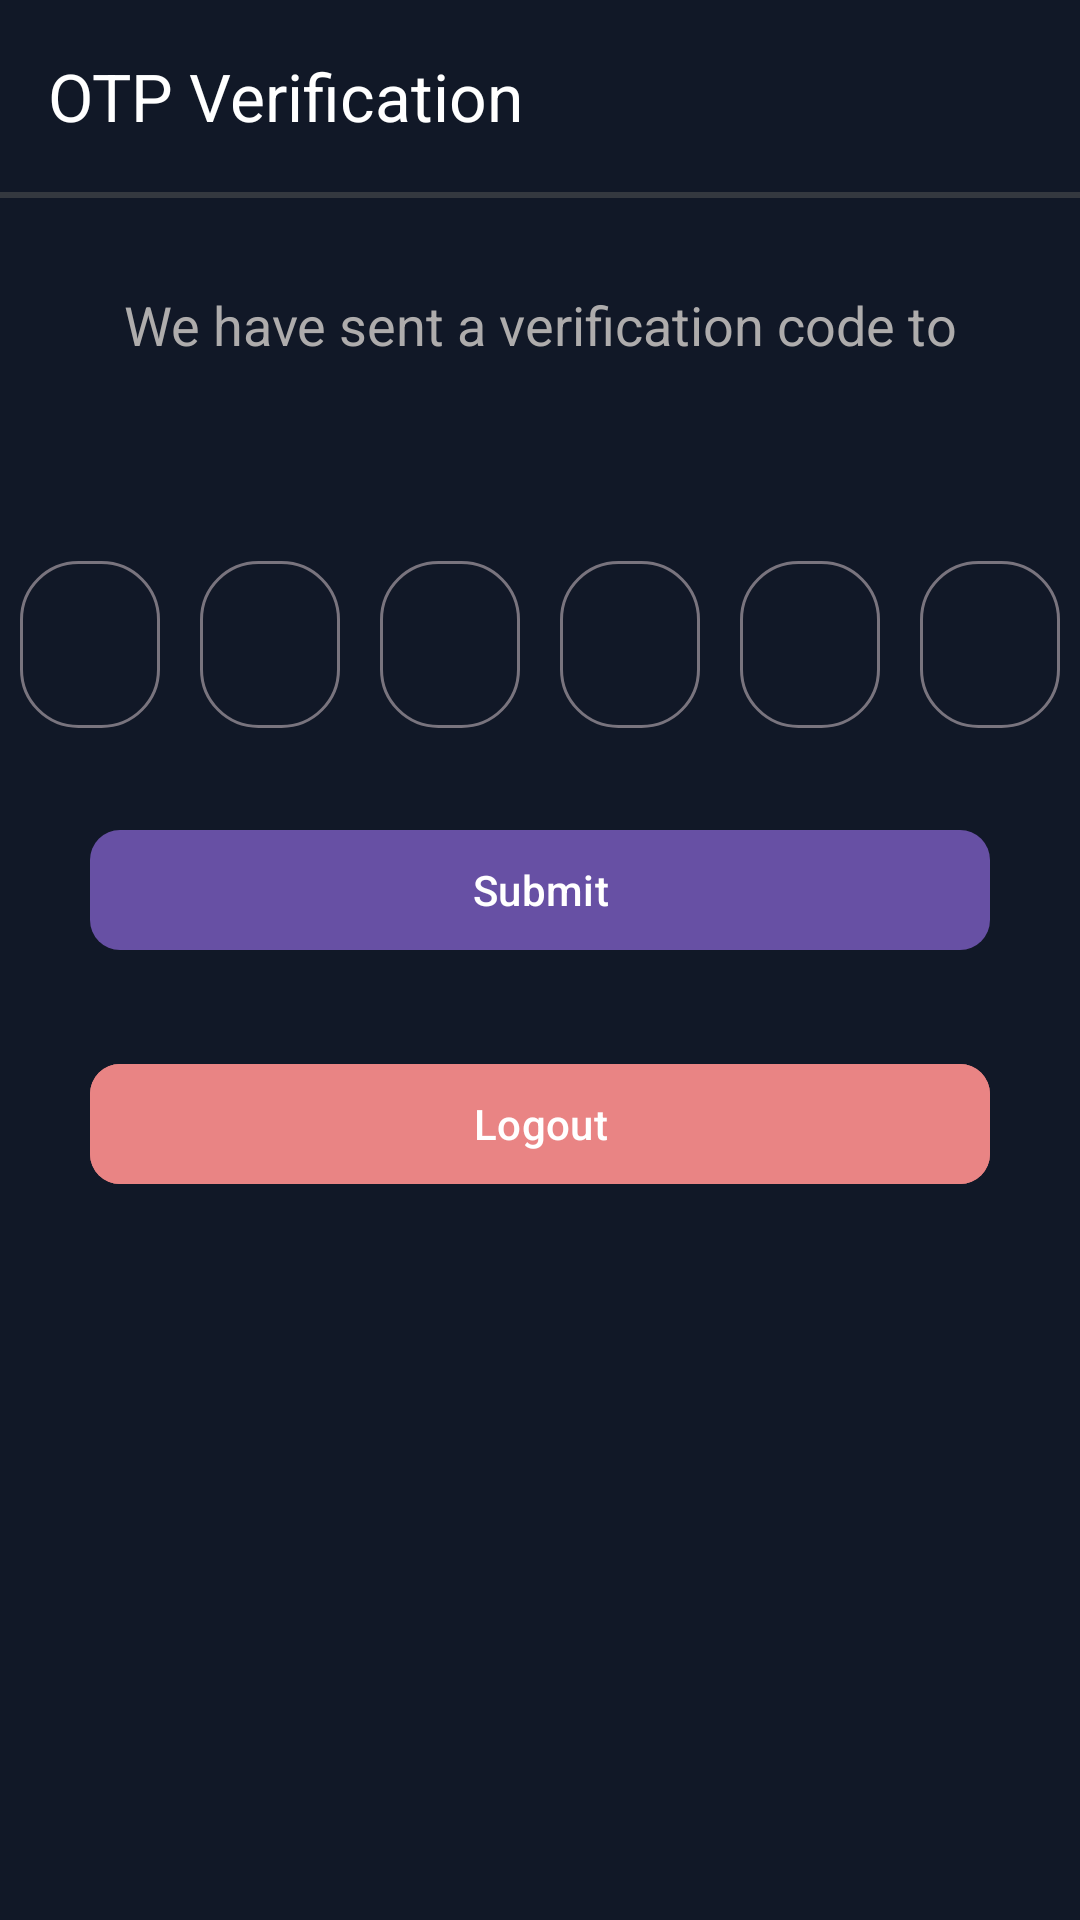

Here is an Android app screen rendered from its layout file. Give the layout XML and the strings, colors and styles it references.
<!-- AndroidManifest.xml: application theme Theme.ChipCycle -->
<!-- res/layout/fragment_o_t_p.xml -->
<?xml version="1.0" encoding="utf-8"?>
<androidx.constraintlayout.widget.ConstraintLayout xmlns:android="http://schemas.android.com/apk/res/android"
    xmlns:tools="http://schemas.android.com/tools"
    android:layout_width="match_parent"
    android:layout_height="match_parent"
    xmlns:app="http://schemas.android.com/apk/res-auto"
    android:background="@color/backgroundColor"
    tools:context=".auth.OTPFragment">

    <androidx.appcompat.widget.Toolbar
        android:id="@+id/toolbarotp"
        android:layout_width="match_parent"
        android:layout_height="wrap_content"
        app:navigationIcon="@drawable/baseline_arrow_back_24"
        app:title="OTP Verification"
        app:titleTextColor="@color/white"
        app:layout_constraintTop_toTopOf="parent"
        app:layout_constraintStart_toStartOf="parent"
        app:layout_constraintEnd_toEndOf="parent"
        />

    <View
        android:id="@+id/vseparator"
        android:layout_width="match_parent"
        android:layout_height="2dp"
        android:background="#34383F"
        app:layout_constraintTop_toBottomOf="@id/toolbarotp"
        app:layout_constraintStart_toStartOf="parent"

        />

    <TextView
        android:id="@+id/tv_info"
        android:layout_width="wrap_content"
        android:layout_height="wrap_content"
        android:text="We have sent a verification code to"
        android:textColor="#AEACAC"
        android:textSize="18sp"
        android:layout_marginTop="30dp"
        app:layout_constraintEnd_toEndOf="parent"
        app:layout_constraintStart_toStartOf="parent"
        app:layout_constraintTop_toBottomOf="@id/vseparator" />

    <TextView
        android:id="@+id/tv_email"
        android:layout_width="wrap_content"
        android:layout_height="wrap_content"
        android:textColor="@color/white"
        android:textSize="20sp"
        app:layout_constraintEnd_toEndOf="parent"
        app:layout_constraintStart_toStartOf="parent"
        app:layout_constraintTop_toBottomOf="@+id/tv_info"
        tools:text="sharmasujal995@gmail.com" />

    <LinearLayout
        android:id="@+id/ll_otp"
        android:layout_width="match_parent"
        android:layout_height="wrap_content"
        android:weightSum="6"
        android:layout_marginTop="30dp"
        app:layout_constraintTop_toBottomOf="@+id/tv_email"

        >

        <com.google.android.material.textfield.TextInputLayout
            android:layout_width="0dp"
            android:layout_height="match_parent"
            app:boxCornerRadiusBottomEnd="19.50dp"
            app:boxCornerRadiusBottomStart="19.50dp"
            android:layout_weight="1"
            android:layout_marginHorizontal="6.5dp"
            android:layout_marginTop="4.20dp"
            app:boxCornerRadiusTopStart="19.50dp"
            app:boxCornerRadiusTopEnd="19.50dp"
            style="@style/Widget.Material3.TextInputLayout.OutlinedBox"
            >

            <com.google.android.material.textfield.TextInputEditText
                android:id="@+id/et_otp1"
                android:layout_width="match_parent"
                android:layout_height="wrap_content"
                android:gravity="center"
                android:inputType="number"
                />

        </com.google.android.material.textfield.TextInputLayout>
        <com.google.android.material.textfield.TextInputLayout
            android:layout_width="0dp"
            android:layout_height="match_parent"
            app:boxCornerRadiusBottomEnd="19.50dp"
            app:boxCornerRadiusBottomStart="19.50dp"
            android:layout_weight="1"
            android:layout_marginHorizontal="6.5dp"
            android:layout_marginTop="4.20dp"
            app:boxCornerRadiusTopStart="19.50dp"
            app:boxCornerRadiusTopEnd="19.50dp"
            style="@style/Widget.Material3.TextInputLayout.OutlinedBox"
            >

            <com.google.android.material.textfield.TextInputEditText
                android:id="@+id/et_otp2"
                android:layout_width="match_parent"
                android:layout_height="wrap_content"
                android:gravity="center"
                android:inputType="number"
                />

        </com.google.android.material.textfield.TextInputLayout>
        <com.google.android.material.textfield.TextInputLayout
            android:layout_width="0dp"
            android:layout_marginHorizontal="6.5dp"
            android:layout_marginTop="4.20dp"
            android:layout_height="match_parent"
            app:boxCornerRadiusBottomEnd="19.50dp"
            app:boxCornerRadiusBottomStart="19.50dp"
            android:layout_weight="1"
            app:boxCornerRadiusTopStart="19.50dp"
            app:boxCornerRadiusTopEnd="19.50dp"
            style="@style/Widget.Material3.TextInputLayout.OutlinedBox"
            >

            <com.google.android.material.textfield.TextInputEditText
                android:id="@+id/et_otp3"
                android:layout_width="match_parent"
                android:layout_height="wrap_content"
                android:gravity="center"
                android:inputType="number"
                />

        </com.google.android.material.textfield.TextInputLayout>
        <com.google.android.material.textfield.TextInputLayout
            android:layout_width="0dp"
            android:layout_height="match_parent"
            app:boxCornerRadiusBottomEnd="19.50dp"
            android:layout_marginHorizontal="6.5dp"
            android:layout_marginTop="4.20dp"
            app:boxCornerRadiusBottomStart="19.50dp"
            android:layout_weight="1"
            app:boxCornerRadiusTopStart="19.50dp"
            app:boxCornerRadiusTopEnd="19.50dp"
            style="@style/Widget.Material3.TextInputLayout.OutlinedBox"
            >

            <com.google.android.material.textfield.TextInputEditText
                android:id="@+id/et_otp4"
                android:layout_width="match_parent"
                android:layout_height="wrap_content"
                android:gravity="center"
                android:inputType="number"
                />

        </com.google.android.material.textfield.TextInputLayout>
        <com.google.android.material.textfield.TextInputLayout
            android:layout_width="0dp"
            android:layout_height="match_parent"
            app:boxCornerRadiusBottomEnd="19.50dp"
            app:boxCornerRadiusBottomStart="19.50dp"
            android:layout_weight="1"
            android:layout_marginHorizontal="6.5dp"
            android:layout_marginTop="4.20dp"
            app:boxCornerRadiusTopStart="19.50dp"
            app:boxCornerRadiusTopEnd="19.50dp"
            style="@style/Widget.Material3.TextInputLayout.OutlinedBox"
            >

            <com.google.android.material.textfield.TextInputEditText
                android:id="@+id/et_otp5"
                android:layout_width="match_parent"
                android:layout_height="wrap_content"
                android:gravity="center"
                android:inputType="number"
                />

        </com.google.android.material.textfield.TextInputLayout>
        <com.google.android.material.textfield.TextInputLayout
        android:layout_width="0dp"
        android:layout_height="match_parent"
        app:boxCornerRadiusBottomEnd="19.50dp"
        app:boxCornerRadiusBottomStart="19.50dp"
        android:layout_weight="1"
            android:layout_marginHorizontal="6.5dp"
            android:layout_marginTop="4.20dp"
        app:boxCornerRadiusTopStart="19.50dp"
        app:boxCornerRadiusTopEnd="19.50dp"
        style="@style/Widget.Material3.TextInputLayout.OutlinedBox"
        >

        <com.google.android.material.textfield.TextInputEditText
            android:id="@+id/et_otp6"

            android:layout_width="match_parent"
            android:layout_height="wrap_content"
            android:gravity="center"
            android:inputType="number"
            />

    </com.google.android.material.textfield.TextInputLayout>

    </LinearLayout>

    <com.google.android.material.button.MaterialButton
        android:id="@+id/btn_submit"
        android:layout_width="match_parent"
        android:layout_height="wrap_content"
        app:cornerRadius="10dp"
        android:layout_marginHorizontal="30dp"
        app:layout_constraintTop_toBottomOf="@+id/ll_otp"
        app:layout_constraintStart_toStartOf="parent"
        app:layout_constraintEnd_toEndOf="parent"
        android:layout_marginTop="30dp"
        android:text="Submit"
        />

    <com.google.android.material.button.MaterialButton
        android:id="@+id/btn_logout"
        android:layout_width="match_parent"
        android:layout_height="wrap_content"
        app:cornerRadius="10dp"
        android:layout_marginHorizontal="30dp"
        app:layout_constraintTop_toBottomOf="@+id/btn_submit"
        app:layout_constraintStart_toStartOf="parent"
        app:layout_constraintEnd_toEndOf="parent"
        android:layout_marginTop="30dp"
        android:backgroundTint="#E98484"
        android:text="Logout"
        />




</androidx.constraintlayout.widget.ConstraintLayout>
<!-- resources referenced by this layout -->
<resources>
  <color name="backgroundColor">#111827</color>
  <color name="white">#FFFFFFFF</color>
  <style name="Theme.ChipCycle" parent="Base.Theme.ChipCycle" />
  <style name="Base.Theme.ChipCycle" parent="Theme.Material3.DayNight.NoActionBar">
          
          
      </style>
</resources>
